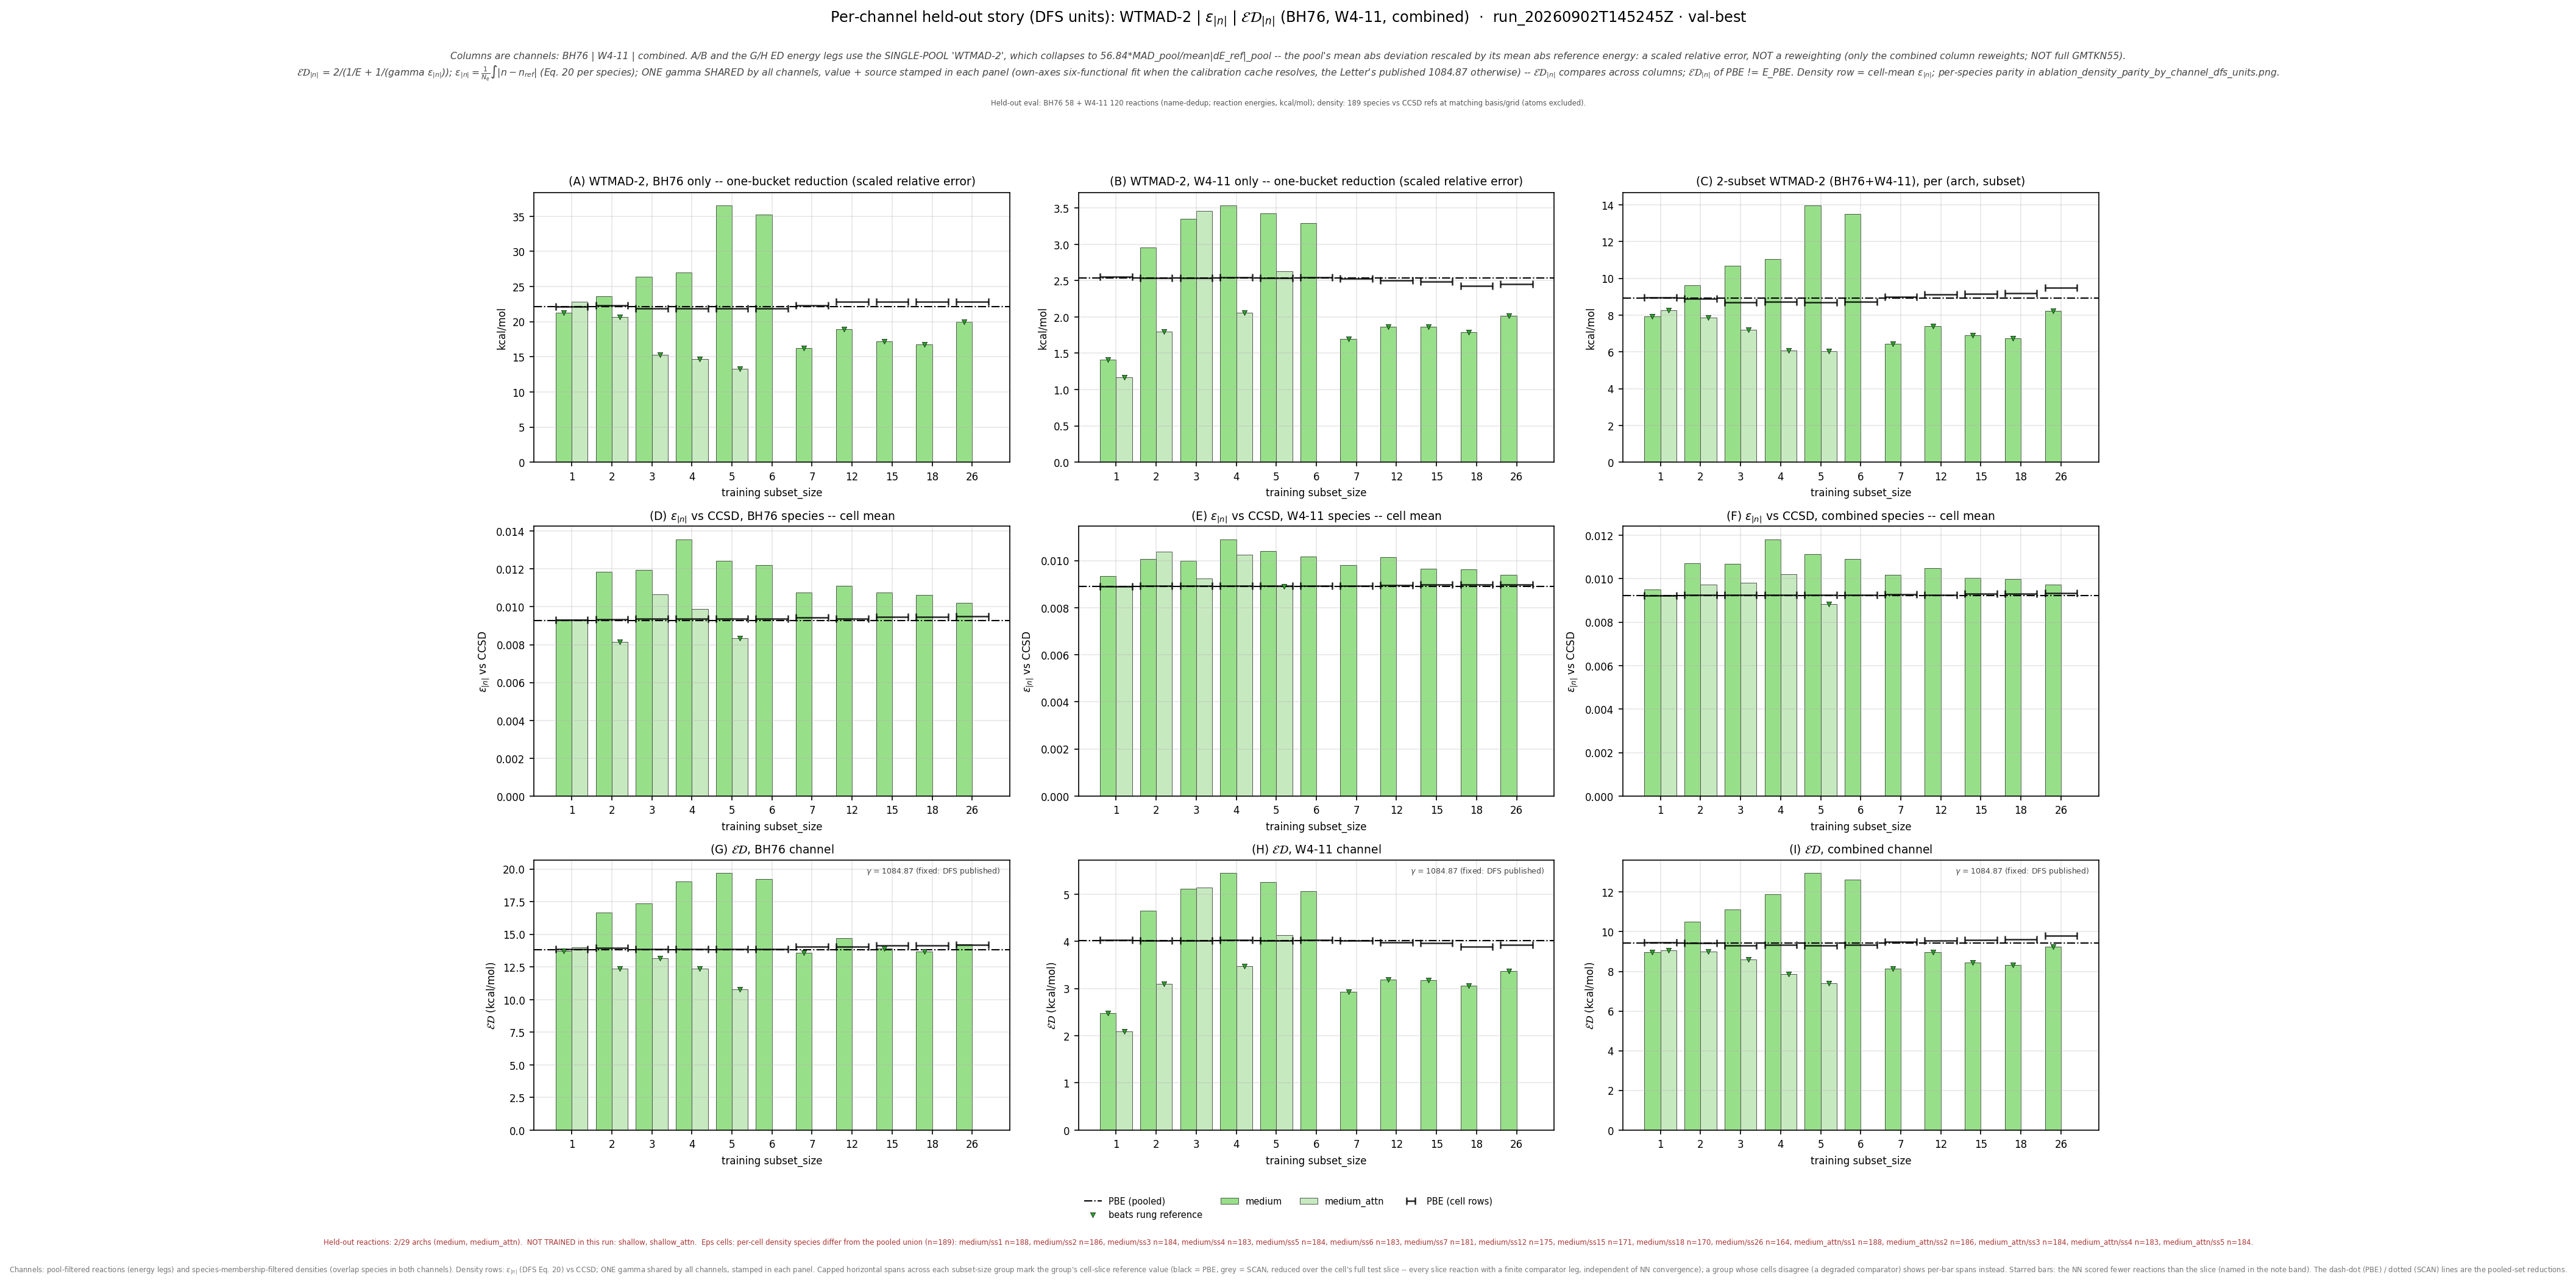

The table this chart was drawn from, first rows:
leg, arch, subset_size, n_reactions, n_density_species, E_kcalmol, D_rmse, gamma, gammaD_kcalmol, ED_kcalmol, E_pbe_kcalmol, D_pbe_rmse, ED_pbe_kcalmol, beats_pbe, E_scan_kcalmol, D_scan_rmse, ED_scan_kcalmol, beats_scan, ED_pbe_cell_kcalmol, ED_scan_cell_kcalmol, n_reactions_slice, D_insample_rmse, n_insample_species
bh76_wtmad2_eps_gamma_dfs, medium, 1, 58, 66, 21.27, 0.009345, 1085, 10.14, 13.73, 22.11, 0.009278, 13.83, True, , , , , 13.85, , 58, , 
bh76_wtmad2_eps_gamma_dfs, medium, 2, 57, 64, 23.61, 0.01187, 1085, 12.87, 16.66, 22.11, 0.009278, 13.83, False, , , , , 13.94, , 57, , 
bh76_wtmad2_eps_gamma_dfs, medium, 3, 56, 62, 26.36, 0.01195, 1085, 12.96, 17.38, 22.11, 0.009278, 13.83, False, , , , , 13.87, , 56, , 
bh76_wtmad2_eps_gamma_dfs, medium, 4, 56, 62, 27.04, 0.01357, 1085, 14.73, 19.07, 22.11, 0.009278, 13.83, False, , , , , 13.87, , 56, , 
bh76_wtmad2_eps_gamma_dfs, medium, 5, 56, 62, 36.57, 0.01242, 1085, 13.47, 19.69, 22.11, 0.009278, 13.83, False, , , , , 13.87, , 56, , 
bh76_wtmad2_eps_gamma_dfs, medium, 6, 56, 62, 35.22, 0.0122, 1085, 13.24, 19.24, 22.11, 0.009278, 13.83, False, , , , , 13.87, , 56, , 
bh76_wtmad2_eps_gamma_dfs, medium, 7, 57, 61, 16.27, 0.01075, 1085, 11.66, 13.58, 22.11, 0.009278, 13.83, True, , , , , 14.03, , 57, , 
bh76_wtmad2_eps_gamma_dfs, medium, 12, 55, 59, 18.92, 0.01111, 1085, 12.05, 14.72, 22.11, 0.009278, 13.83, False, , , , , 14.06, , 55, , 
bh76_wtmad2_eps_gamma_dfs, medium, 15, 55, 56, 17.21, 0.01075, 1085, 11.66, 13.9, 22.11, 0.009278, 13.83, True, , , , , 14.16, , 55, , 
bh76_wtmad2_eps_gamma_dfs, medium, 18, 55, 56, 16.75, 0.01064, 1085, 11.54, 13.66, 22.11, 0.009278, 13.83, True, , , , , 14.16, , 55, , 
bh76_wtmad2_eps_gamma_dfs, medium, 26, 55, 51, 19.98, 0.0102, 1085, 11.07, 14.24, 22.11, 0.009278, 13.83, False, , , , , 14.19, , 55, , 
bh76_wtmad2_eps_gamma_dfs, medium_attn, 1, 58, 66, 22.81, 0.009326, 1085, 10.12, 14.02, 22.11, 0.009278, 13.83, False, , , , , 13.85, , 58, , 
bh76_wtmad2_eps_gamma_dfs, medium_attn, 2, 57, 64, 20.64, 0.008132, 1085, 8.822, 12.36, 22.11, 0.009278, 13.83, True, , , , , 13.94, , 57, , 
bh76_wtmad2_eps_gamma_dfs, medium_attn, 3, 56, 62, 15.27, 0.01066, 1085, 11.56, 13.16, 22.11, 0.009278, 13.83, True, , , , , 13.87, , 56, , 
bh76_wtmad2_eps_gamma_dfs, medium_attn, 4, 56, 62, 14.65, 0.009873, 1085, 10.71, 12.37, 22.11, 0.009278, 13.83, True, , , , , 13.87, , 56, , 
bh76_wtmad2_eps_gamma_dfs, medium_attn, 5, 56, 62, 13.32, 0.008326, 1085, 9.032, 10.77, 22.11, 0.009278, 13.83, True, , , , , 13.87, , 56, , 
w411_wtmad2_eps_gamma_dfs, medium, 1, 119, 119, 1.412, 0.009332, 1085, 10.12, 2.479, 2.536, 0.00891, 4.018, True, , , , , 4.036, , 119, , 
w411_wtmad2_eps_gamma_dfs, medium, 2, 120, 118, 2.954, 0.01007, 1085, 10.93, 4.651, 2.536, 0.00891, 4.018, False, , , , , 4.021, , 120, , 
w411_wtmad2_eps_gamma_dfs, medium, 3, 120, 117, 3.35, 0.009982, 1085, 10.83, 5.117, 2.536, 0.00891, 4.018, False, , , , , 4.02, , 120, , 
w411_wtmad2_eps_gamma_dfs, medium, 4, 119, 116, 3.538, 0.01091, 1085, 11.84, 5.447, 2.536, 0.00891, 4.018, False, , , , , 4.03, , 119, , 
w411_wtmad2_eps_gamma_dfs, medium, 5, 120, 117, 3.429, 0.0104, 1085, 11.29, 5.261, 2.536, 0.00891, 4.018, False, , , , , 4.02, , 120, , 
w411_wtmad2_eps_gamma_dfs, medium, 6, 119, 116, 3.288, 0.01018, 1085, 11.05, 5.068, 2.536, 0.00891, 4.018, False, , , , , 4.026, , 119, , 
w411_wtmad2_eps_gamma_dfs, medium, 7, 118, 115, 1.696, 0.00982, 1085, 10.65, 2.926, 2.536, 0.00891, 4.018, True, , , , , 4.012, , 118, , 
w411_wtmad2_eps_gamma_dfs, medium, 12, 114, 109, 1.861, 0.01013, 1085, 11, 3.183, 2.536, 0.00891, 4.018, True, , , , , 3.984, , 114, , 
w411_wtmad2_eps_gamma_dfs, medium, 15, 113, 107, 1.868, 0.009659, 1085, 10.48, 3.171, 2.536, 0.00891, 4.018, True, , , , , 3.96, , 113, , 
w411_wtmad2_eps_gamma_dfs, medium, 18, 111, 106, 1.789, 0.009616, 1085, 10.43, 3.055, 2.536, 0.00891, 4.018, True, , , , , 3.885, , 111, , 
w411_wtmad2_eps_gamma_dfs, medium, 26, 104, 101, 2.015, 0.009393, 1085, 10.19, 3.365, 2.536, 0.00891, 4.018, True, , , , , 3.92, , 104, , 
w411_wtmad2_eps_gamma_dfs, medium_attn, 1, 119, 119, 1.168, 0.008938, 1085, 9.697, 2.086, 2.536, 0.00891, 4.018, True, , , , , 4.036, , 119, , 
w411_wtmad2_eps_gamma_dfs, medium_attn, 2, 120, 118, 1.801, 0.01037, 1085, 11.25, 3.105, 2.536, 0.00891, 4.018, True, , , , , 4.021, , 120, , 
w411_wtmad2_eps_gamma_dfs, medium_attn, 3, 120, 117, 3.457, 0.009247, 1085, 10.03, 5.143, 2.536, 0.00891, 4.018, False, , , , , 4.02, , 120, , 
w411_wtmad2_eps_gamma_dfs, medium_attn, 4, 119, 116, 2.06, 0.01026, 1085, 11.13, 3.476, 2.536, 0.00891, 4.018, True, , , , , 4.03, , 119, , 
w411_wtmad2_eps_gamma_dfs, medium_attn, 5, 120, 117, 2.629, 0.008915, 1085, 9.672, 4.134, 2.536, 0.00891, 4.018, False, , , , , 4.02, , 120, , 
combined_wtmad2_eps_gamma_dfs, medium, 1, 177, 188, 7.918, 0.009512, 1085, 10.32, 8.961, 8.915, 0.00923, 9.432, True, , , , , 9.46, , 177, , 
combined_wtmad2_eps_gamma_dfs, medium, 2, 177, 186, 9.606, 0.01071, 1085, 11.62, 10.52, 8.915, 0.00923, 9.432, False, , , , , 9.438, , 177, , 
combined_wtmad2_eps_gamma_dfs, medium, 3, 176, 184, 10.67, 0.01068, 1085, 11.58, 11.11, 8.915, 0.00923, 9.432, False, , , , , 9.321, , 176, , 
combined_wtmad2_eps_gamma_dfs, medium, 4, 175, 183, 11.06, 0.01182, 1085, 12.82, 11.88, 8.915, 0.00923, 9.432, False, , , , , 9.344, , 175, , 
combined_wtmad2_eps_gamma_dfs, medium, 5, 176, 184, 13.97, 0.01113, 1085, 12.08, 12.96, 8.915, 0.00923, 9.432, False, , , , , 9.321, , 176, , 
combined_wtmad2_eps_gamma_dfs, medium, 6, 175, 183, 13.51, 0.01091, 1085, 11.84, 12.62, 8.915, 0.00923, 9.432, False, , , , , 9.341, , 175, , 
combined_wtmad2_eps_gamma_dfs, medium, 7, 175, 181, 6.443, 0.01017, 1085, 11.03, 8.134, 8.915, 0.00923, 9.432, True, , , , , 9.488, , 175, , 
combined_wtmad2_eps_gamma_dfs, medium, 12, 169, 175, 7.413, 0.01047, 1085, 11.36, 8.972, 8.915, 0.00923, 9.432, True, , , , , 9.56, , 169, , 
combined_wtmad2_eps_gamma_dfs, medium, 15, 168, 171, 6.892, 0.01004, 1085, 10.89, 8.442, 8.915, 0.00923, 9.432, True, , , , , 9.598, , 168, , 
combined_wtmad2_eps_gamma_dfs, medium, 18, 166, 170, 6.745, 0.009986, 1085, 10.83, 8.313, 8.915, 0.00923, 9.432, True, , , , , 9.622, , 166, , 
combined_wtmad2_eps_gamma_dfs, medium, 26, 159, 164, 8.229, 0.009735, 1085, 10.56, 9.25, 8.915, 0.00923, 9.432, True, , , , , 9.802, , 159, , 
combined_wtmad2_eps_gamma_dfs, medium_attn, 1, 177, 188, 8.26, 0.009246, 1085, 10.03, 9.06, 8.915, 0.00923, 9.432, True, , , , , 9.46, , 177, , 
combined_wtmad2_eps_gamma_dfs, medium_attn, 2, 177, 186, 7.868, 0.00972, 1085, 10.54, 9.012, 8.915, 0.00923, 9.432, True, , , , , 9.438, , 177, , 
combined_wtmad2_eps_gamma_dfs, medium_attn, 3, 176, 184, 7.215, 0.00981, 1085, 10.64, 8.6, 8.915, 0.00923, 9.432, True, , , , , 9.321, , 176, , 
combined_wtmad2_eps_gamma_dfs, medium_attn, 4, 175, 183, 6.087, 0.0102, 1085, 11.06, 7.853, 8.915, 0.00923, 9.432, True, , , , , 9.344, , 175, , 
combined_wtmad2_eps_gamma_dfs, medium_attn, 5, 176, 184, 6.031, 0.008833, 1085, 9.583, 7.403, 8.915, 0.00923, 9.432, True, , , , , 9.321, , 176, , 
